Run: headless pygame with SDL's dummy video driver; simulated clock (each Clock.tick advances the game by its frame time, no real sleeping); random seed 0; keys injected as events and as key.get_pressed() state; no mouse input; restart key SPACE tapped at the start of phases 3 and 4.
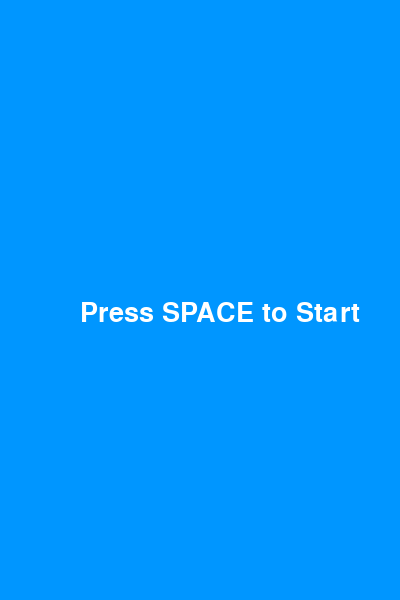
Frame 1 of 4 · flips 1–60 · no input
Frame 2 of 4 · flips 61–180 · tapped SPACE, RETURN · held RIGHT (→), D · screen unchanged from frame 1, image omitted
Frame 3 of 4 · flips 181–300 · tapped SPACE · held DOWN (↓), S · screen unchanged from frame 2, image omitted
Frame 4 of 4 · flips 301–420 · tapped SPACE · held LEFT (←), A, UP (↑), W · screen unchanged from frame 3, image omitted

The pygame program that drew these frames:

import pygame
import sys
import random

pygame.init()

# ------------------------
# Screen
# ------------------------
WIDTH, HEIGHT = 400, 600
screen = pygame.display.set_mode((WIDTH, HEIGHT))
pygame.display.set_caption("Flappy Bird with Toggle God Mode")

# Colors
WHITE = (255, 255, 255)
BLUE = (0, 150, 255)
GREEN = (0, 200, 0)
RED = (255, 0, 0)
YELLOW = (255, 255, 0)

# Clock
clock = pygame.time.Clock()
FPS = 60

# ------------------------
# Game Variables
# ------------------------
bird_x = 50
bird_y = HEIGHT // 2
bird_radius = 15
bird_vel = 0
gravity = 0.5
jump_power = -10

pipe_width = 60
pipe_gap = 150
pipe_vel = 3
pipes = []

score = 0
high_score = 0
font = pygame.font.SysFont(None, 40)

flap_frame = 0  # animation frame
hack_active = False  # God mode toggle
hack_toggle_pressed = False  # To detect single key press

# ------------------------
# Functions
# ------------------------
def create_pipes():
    pipes.clear()
    for i in range(2):
        x = WIDTH + i * 200
        height_top = random.randint(100, HEIGHT - pipe_gap - 100)
        pipes.append({"x": x, "top": height_top, "passed": False})

def draw_bird():
    global flap_frame
    flap_frame = (flap_frame + 1) % 20
    radius = bird_radius + (3 if flap_frame < 10 else -3)
    pygame.draw.circle(screen, YELLOW, (bird_x, int(bird_y)), radius)

def draw_pipes():
    for pipe in pipes:
        pygame.draw.rect(screen, GREEN, (pipe["x"], 0, pipe_width, pipe["top"]))
        bottom_height = HEIGHT - pipe["top"] - pipe_gap
        pygame.draw.rect(screen, GREEN, (pipe["x"], HEIGHT - bottom_height, pipe_width, bottom_height))

def collision_check():
    for pipe in pipes:
        if (bird_x + bird_radius > pipe["x"] and bird_x - bird_radius < pipe["x"] + pipe_width):
            if bird_y - bird_radius < pipe["top"] or bird_y + bird_radius > HEIGHT - (HEIGHT - pipe["top"] - pipe_gap):
                return True
    if bird_y - bird_radius < 0 or bird_y + bird_radius > HEIGHT:
        return True
    return False

def move_pipes():
    global score
    for pipe in pipes:
        pipe["x"] -= pipe_vel
        # Recycle pipe
        if pipe["x"] + pipe_width < 0:
            pipe["x"] = WIDTH
            pipe["top"] = random.randint(100, HEIGHT - pipe_gap - 100)
            pipe["passed"] = False
        # Update score
        if not pipe["passed"] and pipe["x"] + pipe_width < bird_x:
            score += 1
            pipe["passed"] = True

def start_screen():
    waiting = True
    while waiting:
        screen.fill(BLUE)
        title = font.render("Press SPACE to Start", True, WHITE)
        screen.blit(title, (WIDTH//2 - 120, HEIGHT//2))
        pygame.display.update()
        for event in pygame.event.get():
            if event.type == pygame.QUIT:
                pygame.quit()
                sys.exit()
        keys = pygame.key.get_pressed()
        if keys[pygame.K_SPACE]:
            waiting = False

def game_over_screen():
    global score, high_score
    if score > high_score:
        high_score = score
    waiting = True
    while waiting:
        screen.fill(RED)
        text1 = font.render("GAME OVER!", True, WHITE)
        text2 = font.render(f"Score: {score}", True, WHITE)
        text3 = font.render(f"High Score: {high_score}", True, WHITE)
        text4 = font.render("Press SPACE to Restart", True, WHITE)

        screen.blit(text1, (WIDTH//2 - 100, HEIGHT//2 - 90))
        screen.blit(text2, (WIDTH//2 - 50, HEIGHT//2 - 30))
        screen.blit(text3, (WIDTH//2 - 70, HEIGHT//2 + 10))
        screen.blit(text4, (WIDTH//2 - 140, HEIGHT//2 + 50))
        pygame.display.update()

        for event in pygame.event.get():
            if event.type == pygame.QUIT:
                pygame.quit()
                sys.exit()
        keys = pygame.key.get_pressed()
        if keys[pygame.K_SPACE]:
            waiting = False
            reset_game()

def reset_game():
    global bird_y, bird_vel, score, hack_active
    bird_y = HEIGHT // 2
    bird_vel = 0
    score = 0
    hack_active = False
    create_pipes()

# ------------------------
# Main Game Loop
# ------------------------
start_screen()
create_pipes()

running = True
while running:
    clock.tick(FPS)
    screen.fill(BLUE)

    for event in pygame.event.get():
        if event.type == pygame.QUIT:
            running = False

    keys = pygame.key.get_pressed()

    # Toggle hack mode
    if keys[pygame.K_h]:
        if not hack_toggle_pressed:
            hack_active = not hack_active
            hack_toggle_pressed = True
    else:
        hack_toggle_pressed = False

    # Normal jump
    if keys[pygame.K_SPACE] and not hack_active:
        bird_vel = jump_power

    # Apply gravity or God mode
    if not hack_active:
        bird_vel += gravity
        bird_y += bird_vel
    else:
        # God mode: auto-fly through next pipe
        next_pipe = min([p for p in pipes if p["x"] + pipe_width > bird_x],
                        key=lambda p: p["x"] + pipe_width)
        target_y = next_pipe["top"] + pipe_gap // 2
        if bird_y < target_y:
            bird_y += 4
        elif bird_y > target_y:
            bird_y -= 4

    # Draw everything
    draw_bird()
    move_pipes()
    draw_pipes()

    # Collision check (ignore if hack active)
    if not hack_active and collision_check():
        game_over_screen()

    # Draw score, high score, and hack indicator
    score_text = font.render(f"Score: {score}  High: {high_score}", True, WHITE)
    screen.blit(score_text, (10, 10))

    if hack_active:
        hack_text = font.render("GOD MODE ON", True, RED)
        screen.blit(hack_text, (WIDTH - 150, 10))

    pygame.display.update()

pygame.quit()
sys.exit()
